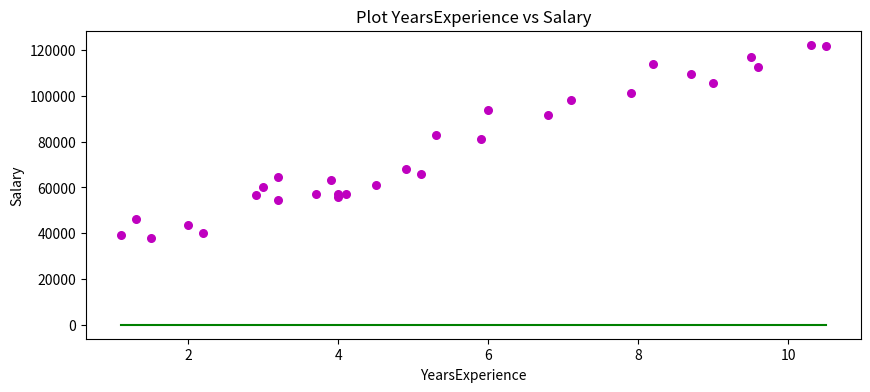

Source code (Python):
import numpy as np
import matplotlib.pyplot as plt

YearsExperience = np.array([
 1.1,1.3,1.5,2.0,2.2,
 2.9,3.0,3.2,3.2,3.7,
 3.9,4.0,4.0,4.1,4.5,
 4.9,5.1,5.3,5.9,6.0,
 6.8,7.1,7.9,8.2,8.7,
 9.0,9.5,9.6,10.3,10.5
 ])

Salary =  np.array([
 39343.0,46205.0,37731.0,43525.0,39891.0,
 56642.0,60150.0,54445.0,64445.0,57189.0,
 63218.0,55794.0,56957.0,57081.0,61111.0,
 67938.0,66029.0,83088.0,81363.0,93940.0,
 91738.0,98273.0,101302.0,113812.0,109431.0,
 105582.0,116969.0,112635.0,122391.0,121872.0
])


def estimate_coef(x, y):
    """
    Encontrar los coeficientes del modelo de 
    regresion lineal: beta = (beta_0,beta_1)
    """
    beta_0 = 0
    beta_1 = 0
    
    return (beta_0, beta_1)

# imprimir valores del beta estimado
beta_estimado = estimate_coef(YearsExperience, Salary)
print(f"Coeficientes estimados:\nb_0 = {beta_estimado[0]} \nb_1 = {beta_estimado[1]}")

def plot_regression_line(x, y, yhat):
    plt.figure(figsize=(10,4))
    # plotting the actual points as scatter plot
    plt.scatter(x, y, color = "m",marker = "o", s = 30)


    # plotting the regression line
    plt.plot(x, yhat, color = "g")

    # putting labels
    plt.xlabel('YearsExperience')
    plt.ylabel('Salary')
    plt.title("Plot YearsExperience vs Salary")
    
    # function to show plot
    plt.show()

# mostrar resultados del ajuste lineal
prediccion = beta_estimado[0] + beta_estimado[1]*YearsExperience
plot_regression_line(YearsExperience, Salary, prediccion)

def mae(y, yhat) -> float:
    """
    Calculo de la metrica: mean absolute error (MAE)
    """
    # agregar codigo 
    metrica = 0
    return metrica

def rmse(y, yhat) -> float:
    """
    Calculo de la metrica: root mean squared error (RMSE)
    """
    # agregar codigo 
    metrica = 0
    return metrica

def mape(y, yhat) -> float:
    """
    Calculo de la metrica: mean absolute percentage error (MAPE)
    """
    # agregar codigo 
    metrica = 0
    return metrica

def smape(y, yhat) -> float:
    """
    Calculo de la metrica: symmetric mean absolute percentage error (SMAPE)
    """
    # agregar codigo 
    metrica = 0
    return metrica

def rsquared(y, yhat) -> float:
    """
    Calculo del r-cuadrado
    """
    # agregar codigo 
    metrica = 0
    return metrica

# calcular resultados
calcular_mae = round(mae(Salary,prediccion), 4)
calcular_rmse = round(rmse(Salary,prediccion), 4)
calcular_mape = round(mape(Salary,prediccion), 4)
calcular_smape = round(smape(Salary,prediccion), 4)
calcular_rsquared = round(rsquared(Salary,prediccion), 4)

# imprimir resultados
print(f"mae:   {calcular_mae}")
print(f"rmse:  {calcular_rmse}")
print(f"mape:  {calcular_mape}")
print(f"smape: {calcular_smape}")
print(f"r^2:   {calcular_rsquared}")